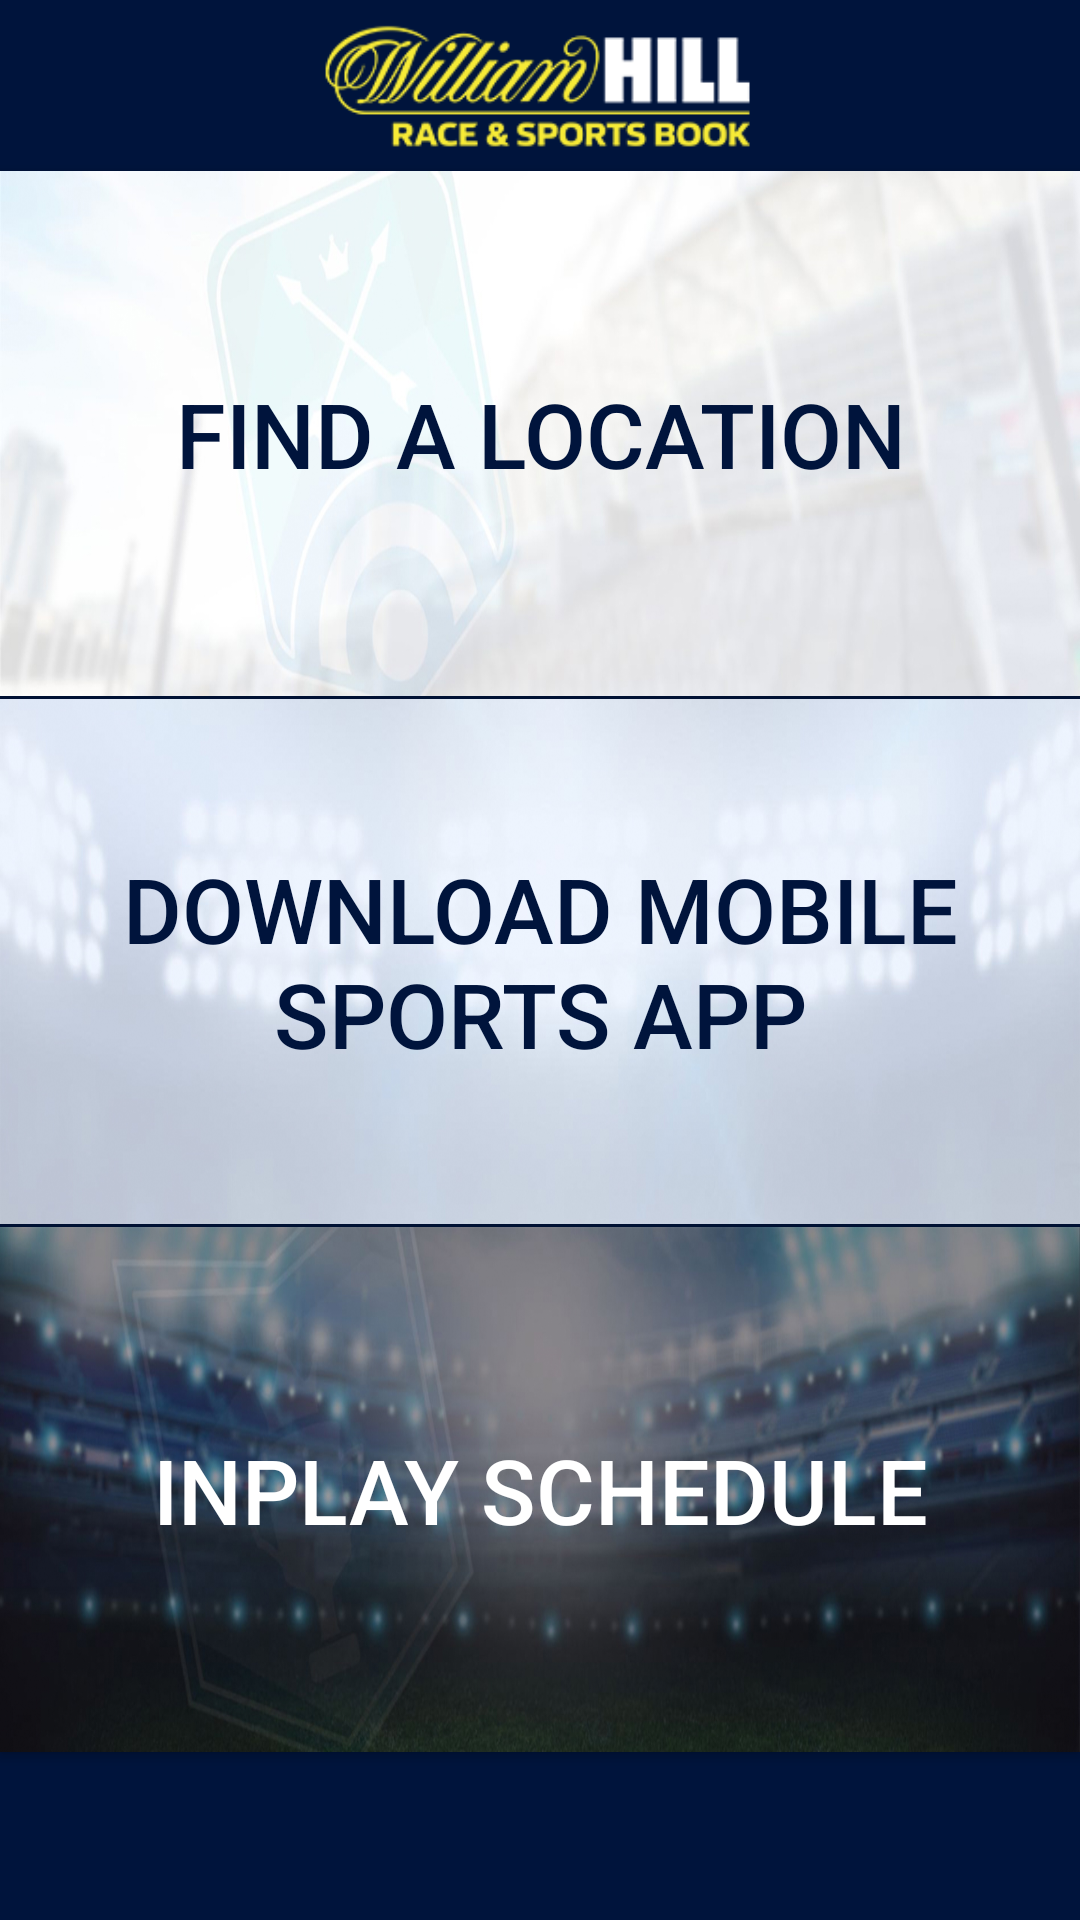

Produce the Android XML layout that renders to this screen, including the resource entries it uses.
<!-- AndroidManifest.xml: application theme AppTheme -->
<!-- res/layout/activity_main.xml -->
<?xml version="1.0" encoding="utf-8"?>
<RelativeLayout xmlns:android="http://schemas.android.com/apk/res/android"
    xmlns:app="http://schemas.android.com/apk/res-auto"
    xmlns:tools="http://schemas.android.com/tools"
    android:layout_width="match_parent"
    android:layout_height="match_parent"
    android:layout_margin="0dp"
    android:background="#00143c"

    tools:context="com.example.whus.whus_app_1_2.MainActivity">

    <android.support.v7.widget.Toolbar

        android:id="@+id/toolbar"
        android:layout_width="match_parent"
        android:layout_height="wrap_content"
        app:contentInsetEnd="0dp"
        app:contentInsetStart="0dp"
        android:background="#00143c"

        />

    <Button

        android:id="@+id/whusbar"
        android:layout_width="195dp"
        android:layout_height="60dp"
        android:layout_alignParentTop="true"
        android:layout_centerHorizontal="true"
        android:adjustViewBounds="true"
        android:background="@drawable/logo_update_transp"
        android:padding="10dp"
        android:scaleType="fitCenter"
        android:textColor="#ffffff"
        android:textSize="30sp" />

  <Button

        android:id="@+id/findlocbutton"
        android:layout_width="match_parent"
        android:layout_height="175dp"
        android:layout_below="@+id/toolbar"
        android:layout_centerHorizontal="true"
        android:layout_marginTop="1dp"
        android:background="@drawable/findalocbg"
        android:text="FIND A LOCATION"
        android:textColor="@color/WHUS_background"
        android:textSize="30sp" />

    <Button

        android:id="@+id/downloadapp"
        android:layout_width="match_parent"
        android:layout_height="175dp"
        android:layout_below="@+id/findlocbutton"
        android:layout_centerHorizontal="true"
        android:layout_marginTop="1dp"
        android:background="@drawable/downloadappbg"
        android:text="DOWNLOAD MOBILE SPORTS APP"
        android:textColor="@color/WHUS_background"
        android:textSize="30sp" />


    <Button

        android:id="@+id/inplay"
        android:layout_width="match_parent"
        android:layout_height="175dp"
        android:layout_below="@+id/downloadapp"
        android:layout_centerHorizontal="true"
        android:layout_marginTop="1dp"
        android:background="@drawable/inplaybg"
        android:text="INPLAY SCHEDULE"
        android:textColor="#ffffff"
        android:textSize="30sp"
        android:adjustViewBounds="true"
        android:padding="20dp"
        android:scaleType="fitCenter" />


</RelativeLayout>
<!-- resources referenced by this layout -->
<resources>
  <color name="WHUS_background">#00143c</color>
  <!-- drawable downloadappbg: jpg bitmap (drawable, 123595 bytes) -->
  <!-- drawable findalocbg: jpg bitmap (drawable, 128430 bytes) -->
  <!-- drawable inplaybg: jpg bitmap (drawable, 208740 bytes) -->
  <!-- drawable logo_update_transp: png bitmap (drawable, 11697 bytes) -->
  <style name="AppTheme" parent="Theme.AppCompat.NoActionBar">
          
          <item name="colorPrimary">@color/colorPrimary</item>
          <item name="colorPrimaryDark">@color/colorPrimaryDark</item>
          <item name="colorAccent">@color/colorAccent</item>
      </style>
  <!-- not gathered from this repository: default colours our renderer supplied (Android Studio template values) -->
  <color name="colorPrimary">#FF6200EE</color>
  <color name="colorPrimaryDark">#FF3700B3</color>
  <color name="colorAccent">#FF03DAC5</color>
</resources>
